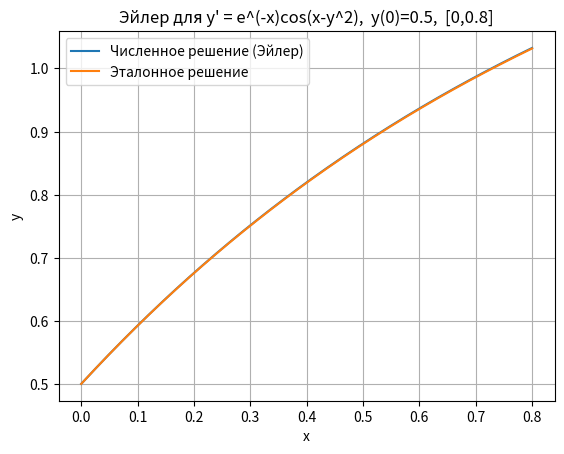
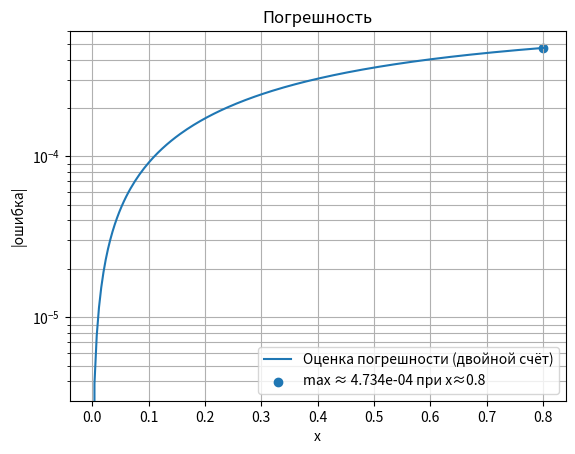

Write the Python code that produced these figures, in order.
import math

import numpy as np
import matplotlib.pyplot as plt
from dataclasses import dataclass
from typing import Callable, Tuple
from scipy.integrate import solve_ivp

@dataclass
class IVP:
    f: Callable[[float, float], float]  # правая часть f(x,y)
    a: float                            # левый конец интервала
    b: float                            # правый конец интервала
    y0: float                           # начальное значение y(a)

def euler(ivp: IVP, N: int) -> Tuple[np.ndarray, np.ndarray]:
    a, b, y = ivp.a, ivp.b, ivp.y0
    h = (b - a) / N
    x = np.linspace(a, b, N + 1)
    y_arr = np.empty(N + 1, dtype=float)
    y_arr[0] = y
    for i in range(N):
        y = y + h * ivp.f(x[i], y)
        y_arr[i + 1] = y
    return x, y_arr

def double_count_error(ivp: IVP, N: int):
    # Решение на шаге h
    x_h, y_h = euler(ivp, N)
    # Решение на шаге h/2
    x_h2, y_h2 = euler(ivp, 2 * N)
    s = 1  # порядок метода Эйлера
    err = np.abs(y_h2[::2] - y_h) / (2**s - 1)
    return x_h, y_h, err

def solve_and_plot(ivp: IVP, N: int, title: str = "Метод Эйлера"):
    x, y, err = double_count_error(ivp, N)
    max_err = float(np.max(err))
    imax = int(np.argmax(err))
    xmax = x[imax]

    def f_ivp(t, y_vec):
        return [ivp.f(t,y_vec[0])]

    sol = solve_ivp(f_ivp, (ivp.a, ivp.b), [ivp.y0], t_eval=x)


    # Графики
    plt.figure()
    plt.plot(x, y, label="Численное решение (Эйлер)")
    plt.plot(sol.t, sol.y[0], label = "Эталонное решение")
    plt.xlabel("x"); plt.ylabel("y"); plt.title(title); plt.legend(); plt.grid(True)

    plt.figure()
    plt.plot(x, err, label="Оценка погрешности (двойной счёт)")
    plt.scatter([xmax], [max_err], marker="o", label=f"max ≈ {max_err:.3e} при x≈{xmax:.3g}")
    plt.xlabel("x"); plt.ylabel("|ошибка|"); plt.title("Погрешность")
    plt.yscale("log")
    plt.legend(); plt.grid(True, which="both")

    print(f"Максимальная оценка погрешности на интервале: {max_err:.6e} при x ≈ {xmax:.6g}")
    plt.show()

ivp = IVP(
    f=lambda x, y: math.exp(-x) * math.cos(x - y ** 2),
    a=0.0,
    b=0.8,
    y0=0.5
)

N = 200
solve_and_plot(ivp, N, title="Эйлер для y' = e^(-x)cos(x-y^2),  y(0)=0.5,  [0,0.8]")
